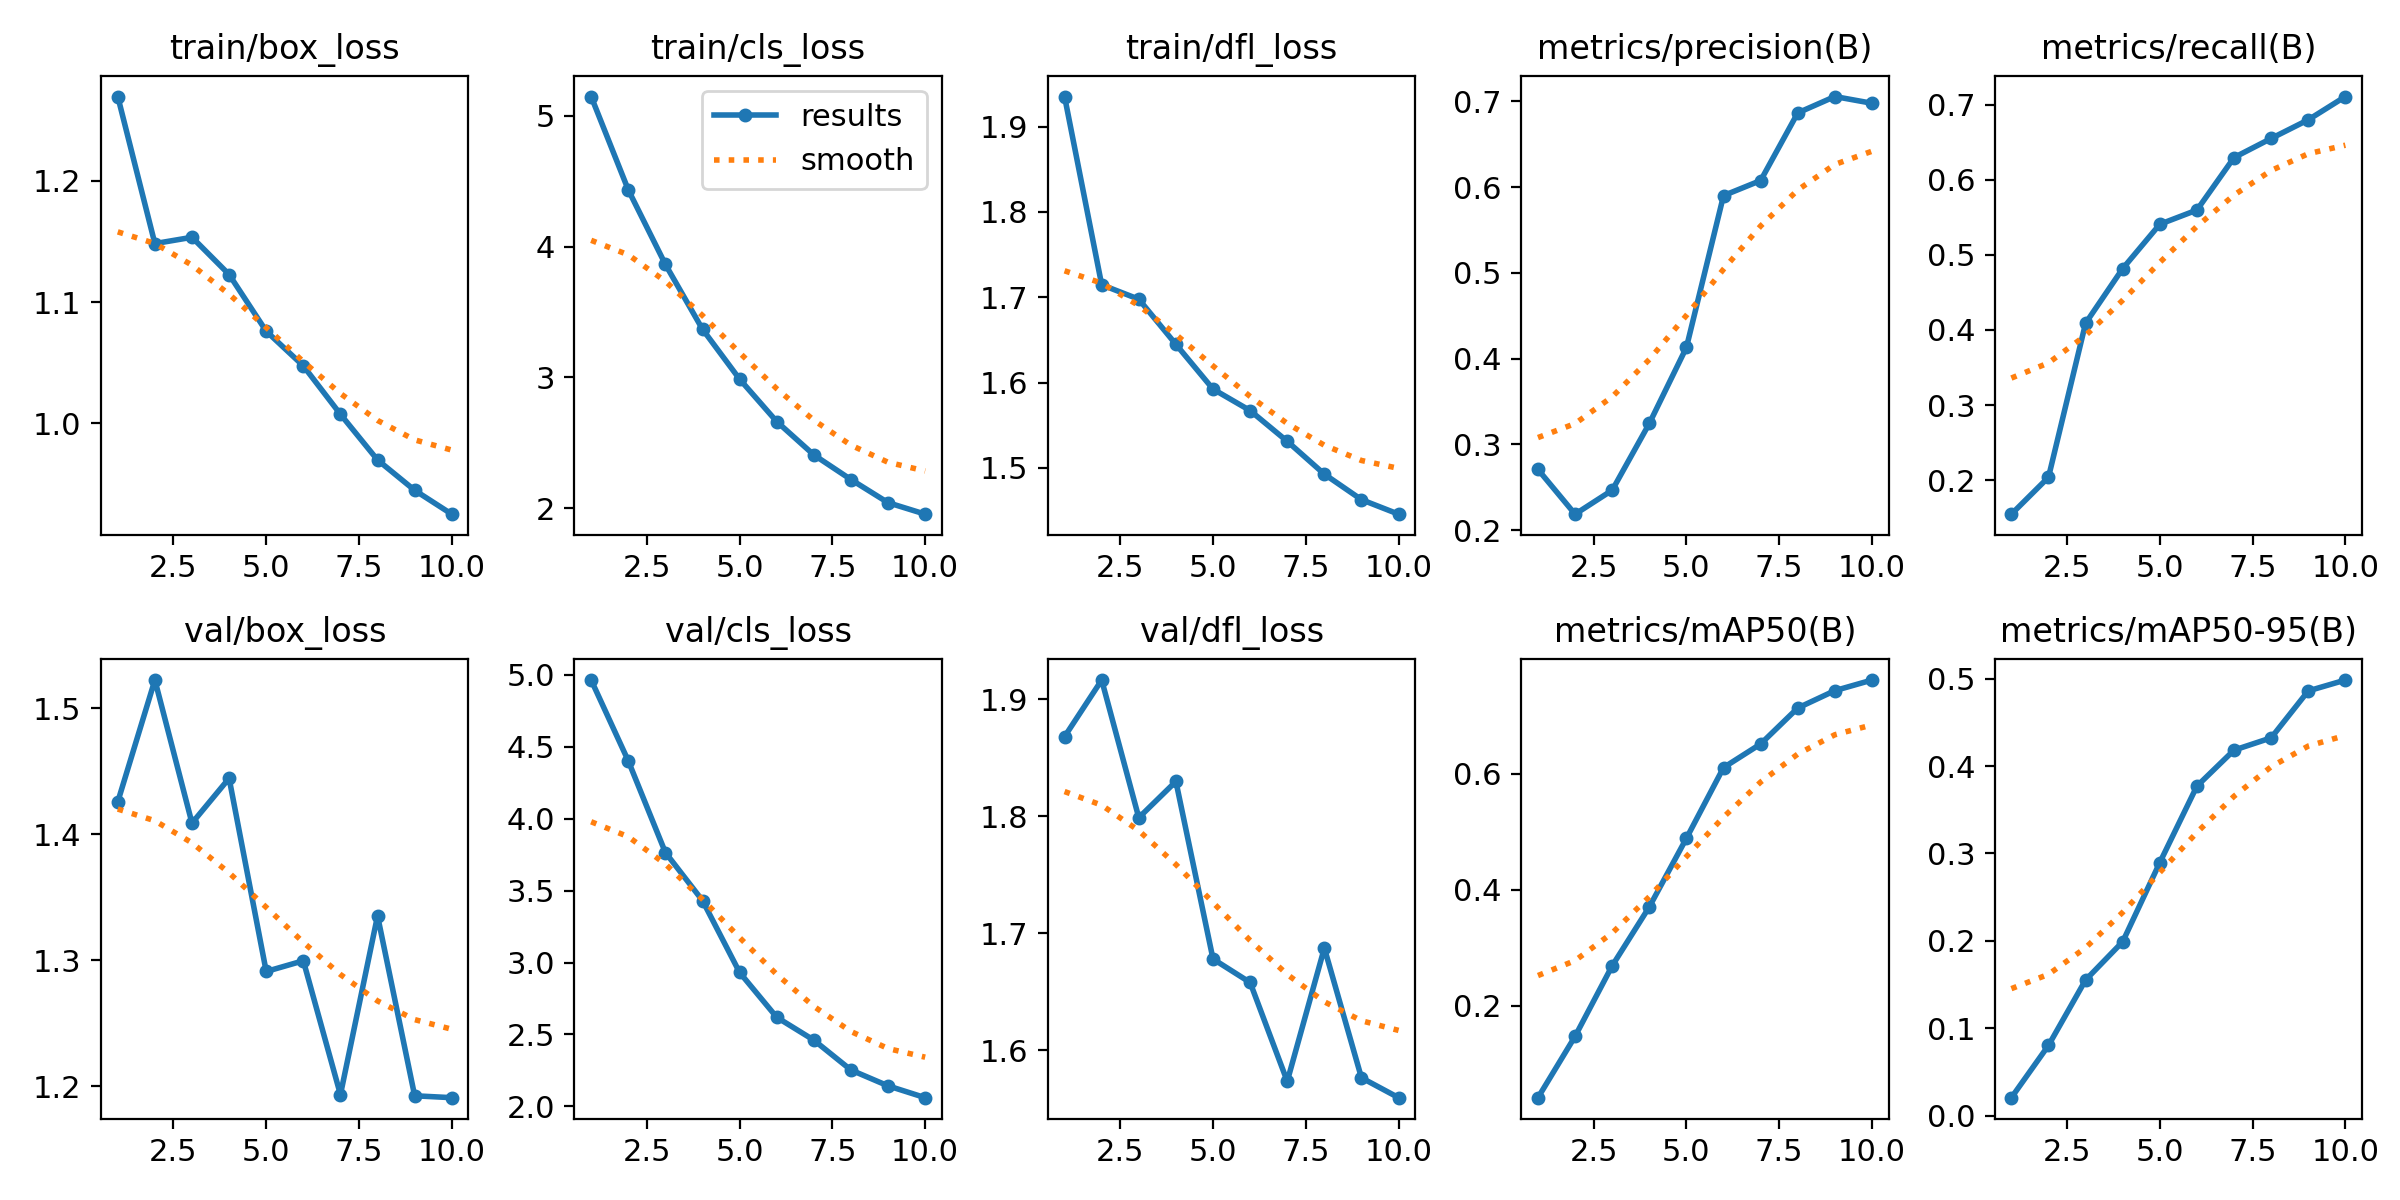

The data file committed next to this chart (first rows):
epoch, train/box_loss, train/cls_loss, train/dfl_loss, metrics/precision(B), metrics/recall(B), metrics/mAP50(B), metrics/mAP50-95(B), val/box_loss, val/cls_loss, val/dfl_loss, lr/pg0, lr/pg1, lr/pg2
1, 1.269, 5.148, 1.935, 0.2706, 0.1545, 0.04088, 0.02073, 1.426, 4.964, 1.868, 7.5321e-05, 7.5321e-05, 7.5321e-05
2, 1.148, 4.434, 1.715, 0.2185, 0.2037, 0.1468, 0.08049, 1.522, 4.402, 1.916, 0.000136, 0.000136, 0.000136
3, 1.153, 3.864, 1.698, 0.2464, 0.409, 0.2686, 0.1553, 1.409, 3.765, 1.799, 0.0001818, 0.0001818, 0.0001818
4, 1.123, 3.369, 1.645, 0.3242, 0.4819, 0.3703, 0.1991, 1.444, 3.431, 1.83, 0.0001596, 0.0001596, 0.0001596
5, 1.076, 2.986, 1.592, 0.4129, 0.5409, 0.4887, 0.2896, 1.291, 2.931, 1.678, 0.0001371, 0.0001371, 0.0001371
6, 1.047, 2.662, 1.567, 0.59, 0.5598, 0.6108, 0.377, 1.3, 2.619, 1.658, 0.0001146, 0.0001146, 0.0001146
7, 1.008, 2.408, 1.531, 0.6076, 0.6298, 0.6516, 0.4182, 1.193, 2.461, 1.573, 9.2162e-05, 9.2162e-05, 9.2162e-05
8, 0.9698, 2.219, 1.493, 0.6865, 0.6553, 0.7137, 0.4322, 1.335, 2.253, 1.687, 6.9689e-05, 6.9689e-05, 6.9689e-05
9, 0.9449, 2.042, 1.463, 0.7055, 0.6801, 0.7437, 0.4859, 1.192, 2.143, 1.576, 4.7216e-05, 4.7216e-05, 4.7216e-05
10, 0.9252, 1.954, 1.446, 0.6977, 0.7111, 0.762, 0.4983, 1.191, 2.061, 1.559, 2.4743e-05, 2.4743e-05, 2.4743e-05
